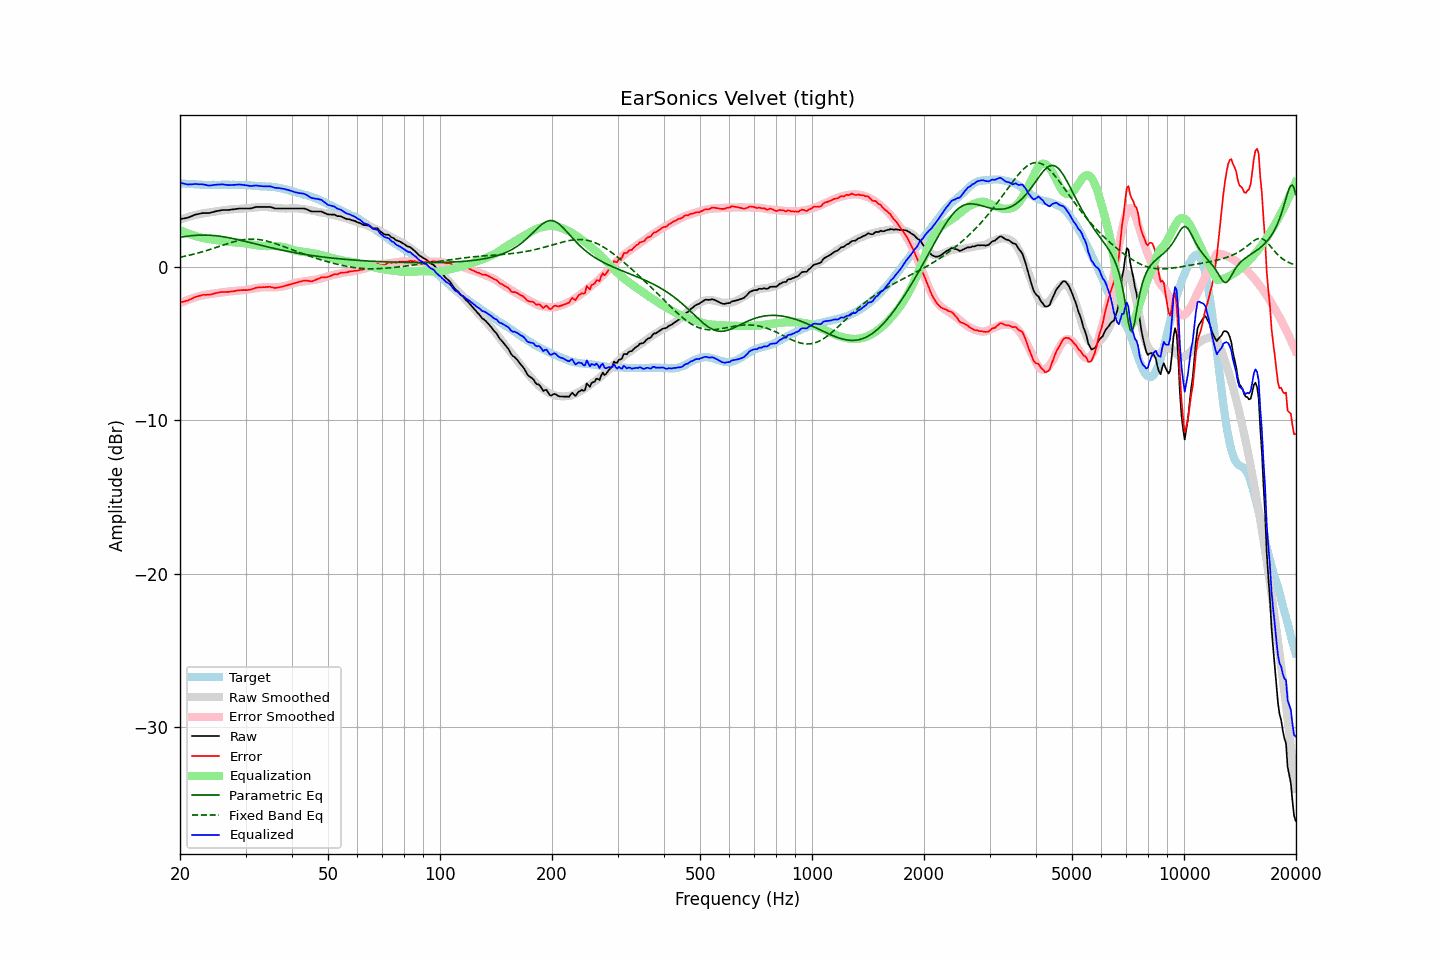

The file beside this chart, header and first rows:
frequency, raw, error, smoothed, error_smoothed, equalization, parametric_eq, fixed_band_eq, equalized_raw, equalized_smoothed, target
20.00, 3.09, -2.34, 3.06, -2.38, 2.38, 1.91, 0.62, 5.47, 5.44, 5.44
20.20, 3.11, -2.31, 3.10, -2.33, 2.33, 1.93, 0.64, 5.44, 5.43, 5.43
20.40, 3.13, -2.28, 3.13, -2.29, 2.29, 1.94, 0.66, 5.42, 5.42, 5.41
20.61, 3.15, -2.26, 3.17, -2.24, 2.24, 1.96, 0.68, 5.39, 5.41, 5.41
20.81, 3.17, -2.22, 3.20, -2.20, 2.20, 1.98, 0.70, 5.37, 5.40, 5.39
21.02, 3.19, -2.20, 3.23, -2.16, 2.16, 1.99, 0.73, 5.35, 5.39, 5.39
21.23, 3.24, -2.14, 3.27, -2.12, 2.12, 2.00, 0.75, 5.36, 5.38, 5.38
21.44, 3.28, -2.11, 3.30, -2.08, 2.08, 2.02, 0.77, 5.36, 5.38, 5.39
21.66, 3.32, -2.06, 3.32, -2.05, 2.05, 2.03, 0.80, 5.37, 5.37, 5.38
21.87, 3.37, -2.00, 3.35, -2.01, 2.01, 2.03, 0.83, 5.38, 5.36, 5.37
22.09, 3.40, -1.96, 3.38, -1.98, 1.98, 2.04, 0.85, 5.38, 5.36, 5.36
22.31, 3.42, -1.93, 3.40, -1.95, 1.95, 2.05, 0.88, 5.37, 5.35, 5.36
22.54, 3.44, -1.90, 3.42, -1.92, 1.92, 2.05, 0.91, 5.36, 5.35, 5.35
22.76, 3.47, -1.87, 3.44, -1.90, 1.90, 2.06, 0.94, 5.37, 5.34, 5.34
22.99, 3.49, -1.84, 3.46, -1.87, 1.87, 2.06, 0.97, 5.36, 5.34, 5.33
23.22, 3.49, -1.83, 3.48, -1.85, 1.85, 2.06, 1.00, 5.34, 5.33, 5.32
23.45, 3.49, -1.84, 3.50, -1.83, 1.83, 2.06, 1.03, 5.32, 5.33, 5.33
23.69, 3.49, -1.83, 3.52, -1.81, 1.81, 2.05, 1.06, 5.30, 5.33, 5.32
23.92, 3.49, -1.83, 3.53, -1.79, 1.79, 2.05, 1.10, 5.29, 5.33, 5.32
24.16, 3.51, -1.81, 3.55, -1.78, 1.78, 2.04, 1.13, 5.29, 5.33, 5.33
24.40, 3.54, -1.79, 3.56, -1.76, 1.76, 2.04, 1.17, 5.31, 5.33, 5.33
24.65, 3.57, -1.76, 3.58, -1.75, 1.75, 2.03, 1.20, 5.32, 5.33, 5.33
24.89, 3.60, -1.73, 3.59, -1.73, 1.73, 2.02, 1.23, 5.34, 5.33, 5.33
25.14, 3.62, -1.71, 3.61, -1.72, 1.72, 2.01, 1.27, 5.34, 5.33, 5.33
25.39, 3.64, -1.69, 3.62, -1.71, 1.71, 1.99, 1.30, 5.35, 5.33, 5.33
25.65, 3.66, -1.66, 3.64, -1.69, 1.69, 1.98, 1.34, 5.35, 5.33, 5.33
25.91, 3.68, -1.65, 3.66, -1.68, 1.68, 1.96, 1.37, 5.36, 5.33, 5.33
26.16, 3.69, -1.65, 3.67, -1.66, 1.66, 1.95, 1.41, 5.35, 5.34, 5.34
26.43, 3.69, -1.65, 3.69, -1.65, 1.65, 1.93, 1.44, 5.34, 5.34, 5.34
26.69, 3.69, -1.65, 3.70, -1.63, 1.63, 1.91, 1.48, 5.33, 5.34, 5.34
26.96, 3.69, -1.64, 3.71, -1.62, 1.62, 1.89, 1.51, 5.31, 5.33, 5.34
27.23, 3.70, -1.63, 3.72, -1.61, 1.61, 1.87, 1.54, 5.31, 5.33, 5.33
27.50, 3.72, -1.61, 3.73, -1.60, 1.60, 1.85, 1.57, 5.32, 5.33, 5.33
27.77, 3.73, -1.61, 3.74, -1.59, 1.59, 1.83, 1.60, 5.32, 5.33, 5.34
28.05, 3.74, -1.59, 3.75, -1.59, 1.59, 1.81, 1.63, 5.33, 5.33, 5.34
28.33, 3.76, -1.56, 3.75, -1.58, 1.58, 1.78, 1.66, 5.34, 5.33, 5.32
28.62, 3.77, -1.55, 3.76, -1.57, 1.57, 1.76, 1.68, 5.34, 5.33, 5.32
28.90, 3.79, -1.54, 3.76, -1.56, 1.56, 1.74, 1.71, 5.35, 5.33, 5.33
29.19, 3.79, -1.53, 3.77, -1.55, 1.55, 1.71, 1.73, 5.34, 5.32, 5.32
29.48, 3.79, -1.53, 3.78, -1.54, 1.54, 1.69, 1.75, 5.33, 5.32, 5.32
29.78, 3.79, -1.53, 3.79, -1.52, 1.52, 1.66, 1.76, 5.31, 5.32, 5.32
30.08, 3.79, -1.53, 3.80, -1.51, 1.51, 1.64, 1.77, 5.30, 5.31, 5.32
30.38, 3.79, -1.52, 3.81, -1.49, 1.49, 1.61, 1.78, 5.28, 5.30, 5.31
30.68, 3.79, -1.51, 3.82, -1.48, 1.48, 1.58, 1.79, 5.27, 5.30, 5.30
30.99, 3.79, -1.50, 3.83, -1.46, 1.46, 1.56, 1.79, 5.25, 5.29, 5.29
31.30, 3.82, -1.46, 3.84, -1.44, 1.44, 1.53, 1.80, 5.26, 5.28, 5.28
31.61, 3.85, -1.42, 3.85, -1.43, 1.43, 1.51, 1.79, 5.28, 5.27, 5.27
31.93, 3.88, -1.38, 3.86, -1.41, 1.41, 1.48, 1.79, 5.29, 5.27, 5.26
32.24, 3.89, -1.36, 3.87, -1.39, 1.39, 1.45, 1.78, 5.28, 5.26, 5.26
32.57, 3.89, -1.35, 3.88, -1.37, 1.37, 1.43, 1.77, 5.26, 5.25, 5.24
32.89, 3.89, -1.34, 3.89, -1.36, 1.36, 1.40, 1.75, 5.25, 5.24, 5.24
33.22, 3.89, -1.34, 3.89, -1.35, 1.35, 1.37, 1.74, 5.24, 5.24, 5.23
33.55, 3.89, -1.33, 3.89, -1.34, 1.34, 1.35, 1.72, 5.23, 5.23, 5.23
33.89, 3.89, -1.34, 3.89, -1.34, 1.34, 1.32, 1.69, 5.23, 5.22, 5.23
34.23, 3.89, -1.32, 3.88, -1.34, 1.34, 1.30, 1.67, 5.23, 5.22, 5.21
34.57, 3.89, -1.32, 3.87, -1.34, 1.34, 1.27, 1.64, 5.23, 5.21, 5.21
34.92, 3.89, -1.31, 3.86, -1.34, 1.34, 1.25, 1.61, 5.23, 5.20, 5.20
35.27, 3.86, -1.34, 3.85, -1.35, 1.35, 1.22, 1.58, 5.21, 5.20, 5.21
35.62, 3.83, -1.36, 3.84, -1.35, 1.35, 1.20, 1.55, 5.18, 5.19, 5.19
35.97, 3.79, -1.39, 3.83, -1.35, 1.35, 1.18, 1.51, 5.14, 5.17, 5.18
... 635 more rows
